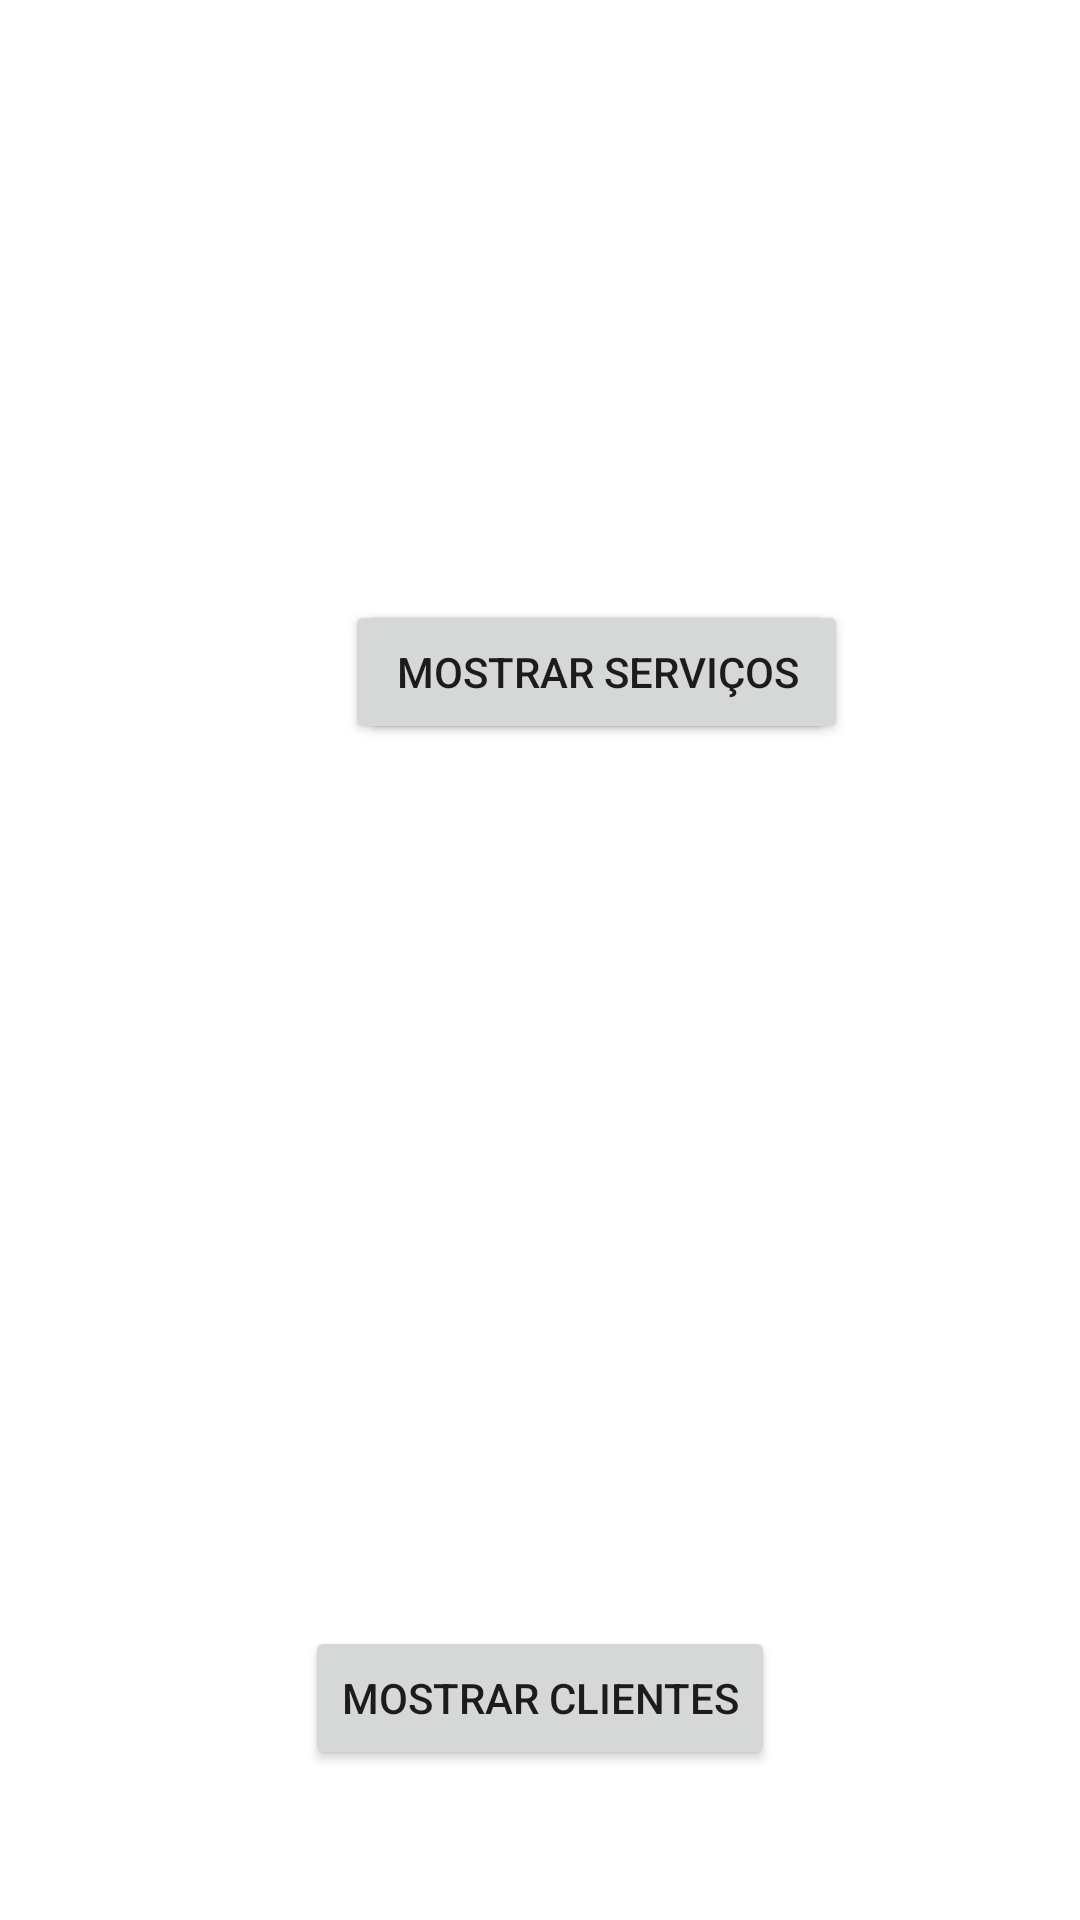

This screen was rendered from an Android layout file. Write that file and the resources it references.
<!-- AndroidManifest.xml: application theme Theme.AppNobald -->
<!-- res/layout/activity_main2.xml -->
<?xml version="1.0" encoding="utf-8"?>
<LinearLayout xmlns:android="http://schemas.android.com/apk/res/android"
    xmlns:app="http://schemas.android.com/apk/res-auto"
    xmlns:tools="http://schemas.android.com/tools"
    android:layout_width="match_parent"
    android:layout_height="match_parent"
    android:orientation="vertical"
    tools:context=".activities.MainActivity2">

    <androidx.constraintlayout.widget.ConstraintLayout
        android:layout_width="match_parent"
        android:layout_height="match_parent">

        <ListView
            android:id="@+id/listViewListaBarbeiros"
            android:layout_width="409dp"
            android:layout_height="729dp"
            android:layout_marginStart="1dp"
            android:layout_marginTop="1dp"
            android:layout_marginEnd="1dp"
            android:layout_marginBottom="1dp"
            app:layout_constraintBottom_toBottomOf="parent"
            app:layout_constraintEnd_toEndOf="parent"
            app:layout_constraintStart_toStartOf="parent"
            app:layout_constraintTop_toTopOf="parent" >
        </ListView>

        <ListView
            android:id="@+id/listViewListaServicos"
            android:layout_width="409dp"
            android:layout_height="729dp"
            android:layout_marginStart="1dp"
            android:layout_marginTop="1dp"
            android:layout_marginEnd="1dp"
            android:layout_marginBottom="1dp"
            app:layout_constraintBottom_toBottomOf="parent"
            app:layout_constraintEnd_toEndOf="parent"
            app:layout_constraintStart_toStartOf="parent"
            app:layout_constraintTop_toTopOf="parent" >
        </ListView>

        <Button
            android:id="@+id/buttonMostrarLista"
            android:layout_width="wrap_content"
            android:layout_height="wrap_content"
            android:layout_marginStart="115dp"
            android:layout_marginTop="200dp"
            android:text="Mostrar Barbeiros"
            app:layout_constraintStart_toStartOf="parent"
            app:layout_constraintTop_toTopOf="parent" />

        <Button
            android:id="@+id/buttonMostrarServicos"
            android:layout_width="wrap_content"
            android:layout_height="wrap_content"
            android:layout_marginStart="120dp"
            android:layout_marginTop="200dp"
            android:text="Mostrar Serviços"
            app:layout_constraintStart_toStartOf="parent"
            app:layout_constraintTop_toTopOf="parent" />

        <Button
            android:id="@+id/buttonMostrarClientes"
            android:layout_width="wrap_content"
            android:layout_height="wrap_content"
            android:layout_marginBottom="50dp"
            android:text="Mostrar Clientes"
            app:layout_constraintBottom_toBottomOf="parent"
            app:layout_constraintEnd_toEndOf="parent"
            app:layout_constraintStart_toStartOf="parent"
            app:layout_constraintTop_toBottomOf="@+id/space" />

        <Space
            android:id="@+id/space"
            android:layout_width="match_parent"
            android:layout_height="0dp"
            app:layout_constraintBottom_toTopOf="@+id/buttonMostrarClientes"
            app:layout_constraintTop_toBottomOf="@id/listViewListaServicos" />



    </androidx.constraintlayout.widget.ConstraintLayout>
</LinearLayout>
<!-- resources referenced by this layout -->
<resources>
  <style name="Theme.AppNobald" parent="Theme.MaterialComponents.DayNight.NoActionBar">
          
          <item name="colorPrimary">@color/purple_500</item>
          <item name="colorPrimaryVariant">@color/purple_700</item>
          <item name="colorOnPrimary">@color/white</item>
          
          <item name="colorSecondary">@color/teal_200</item>
          <item name="colorSecondaryVariant">@color/teal_700</item>
          <item name="colorOnSecondary">@color/black</item>
          
          <item name="android:statusBarColor">?attr/colorPrimaryVariant</item>
          
      </style>
  <!-- not gathered from this repository: default colours our renderer supplied (Android Studio template values) -->
  <color name="purple_500">#FF6200EE</color>
  <color name="purple_700">#FF3700B3</color>
  <color name="teal_200">#FF03DAC5</color>
  <color name="teal_700">#FF018786</color>
  <color name="black">#FF000000</color>
  <color name="white">#FFFFFFFF</color>
</resources>
